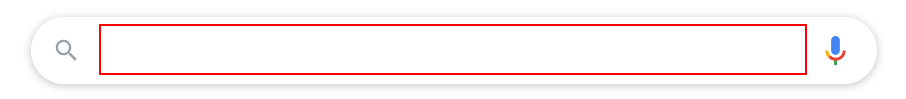
Workflow: Main

Step 1: type "covid-19 cases worldwide[k(enter)]" into the text box

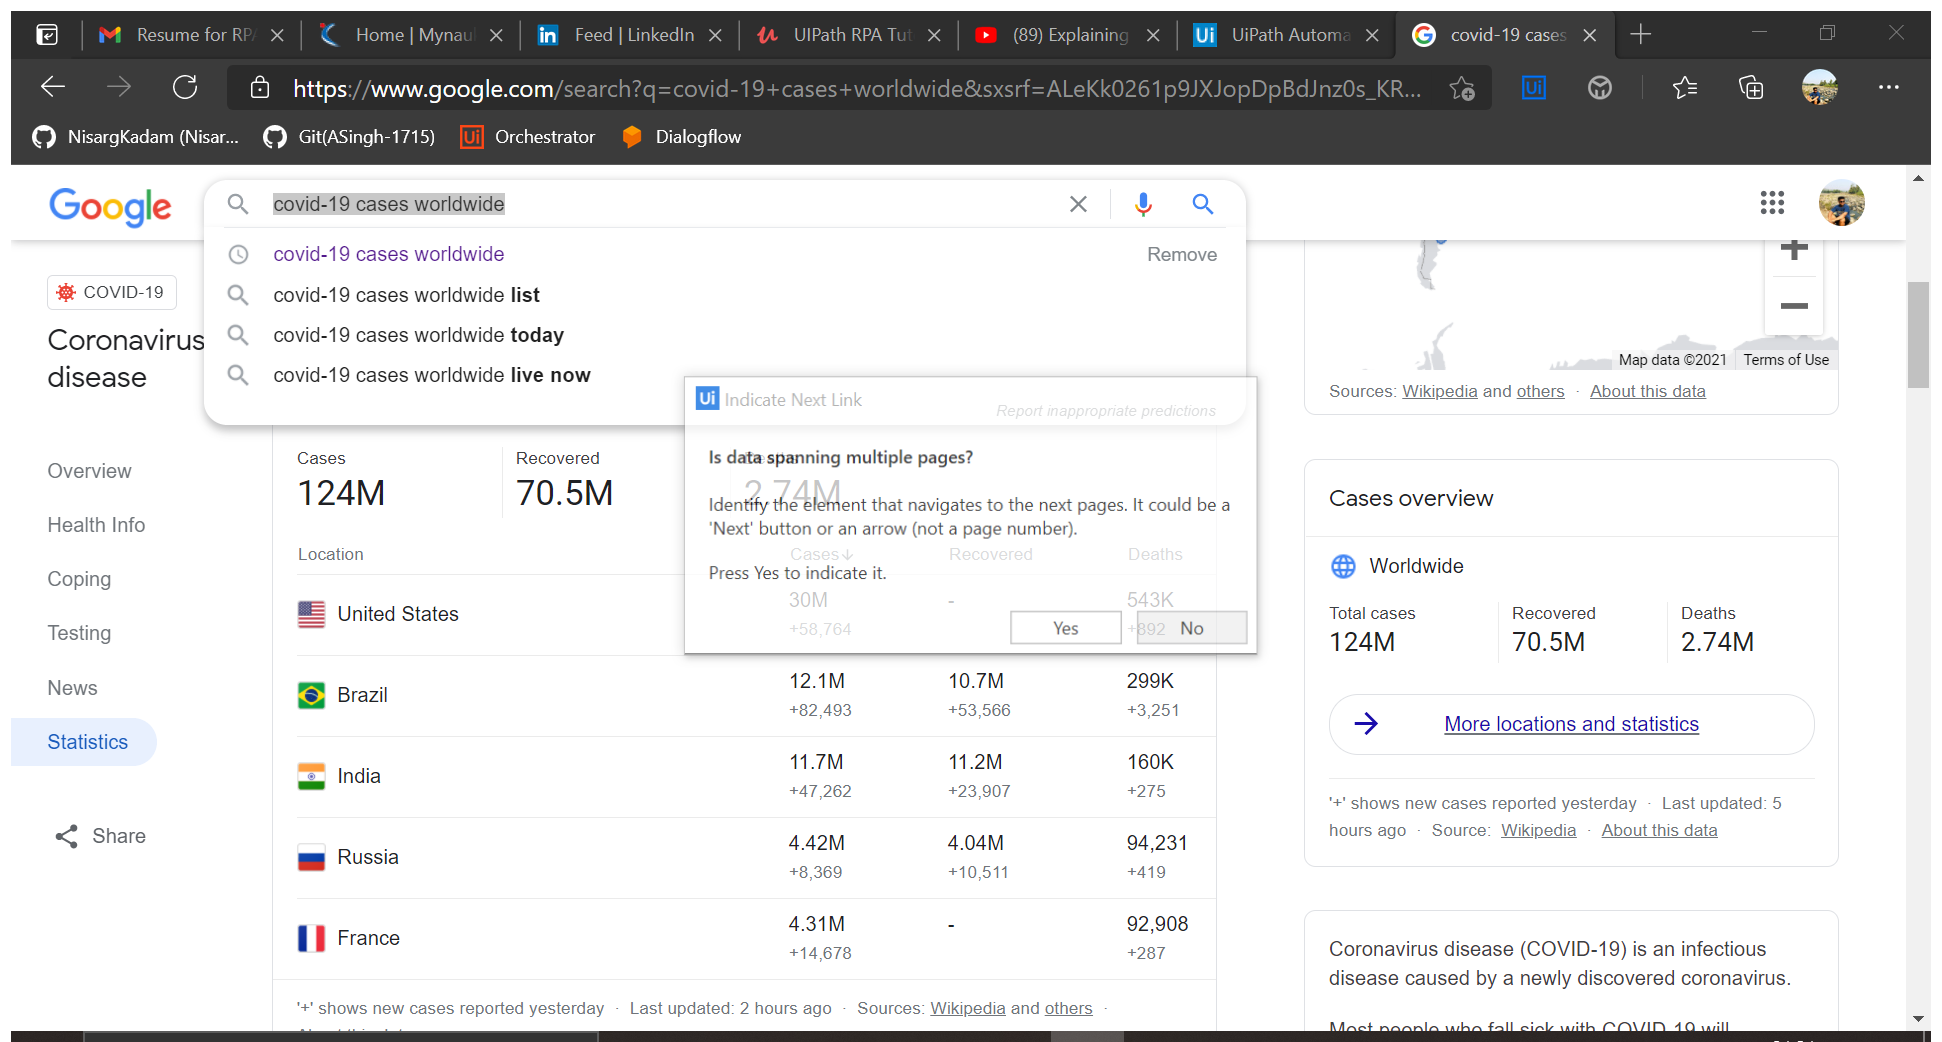
Step 2: Attach Browser 'Covid 19c Page' in window 'covid-19 cases worldwide - Google Search' (msedge.exe)

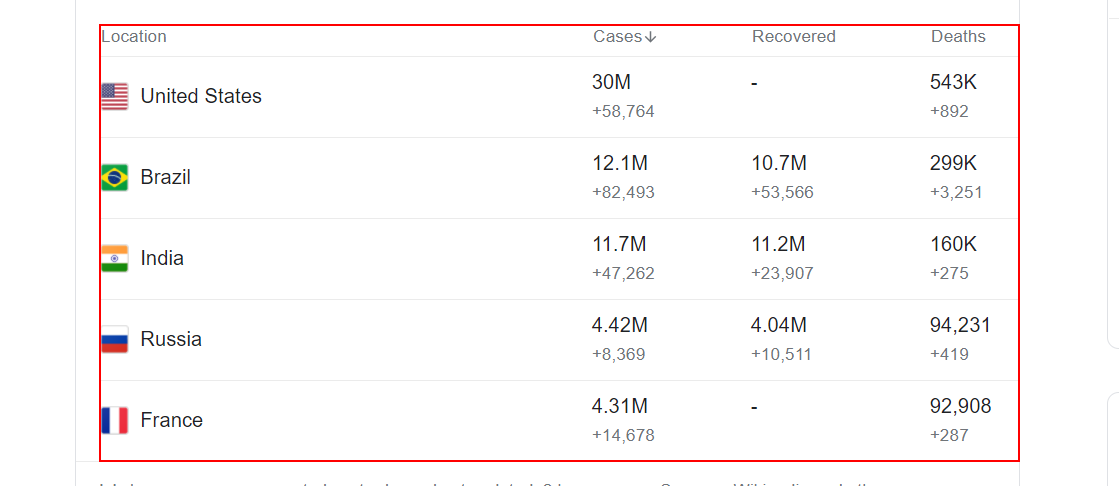
Step 3: get-text from the table 'Location Cases Recovered Deaths'